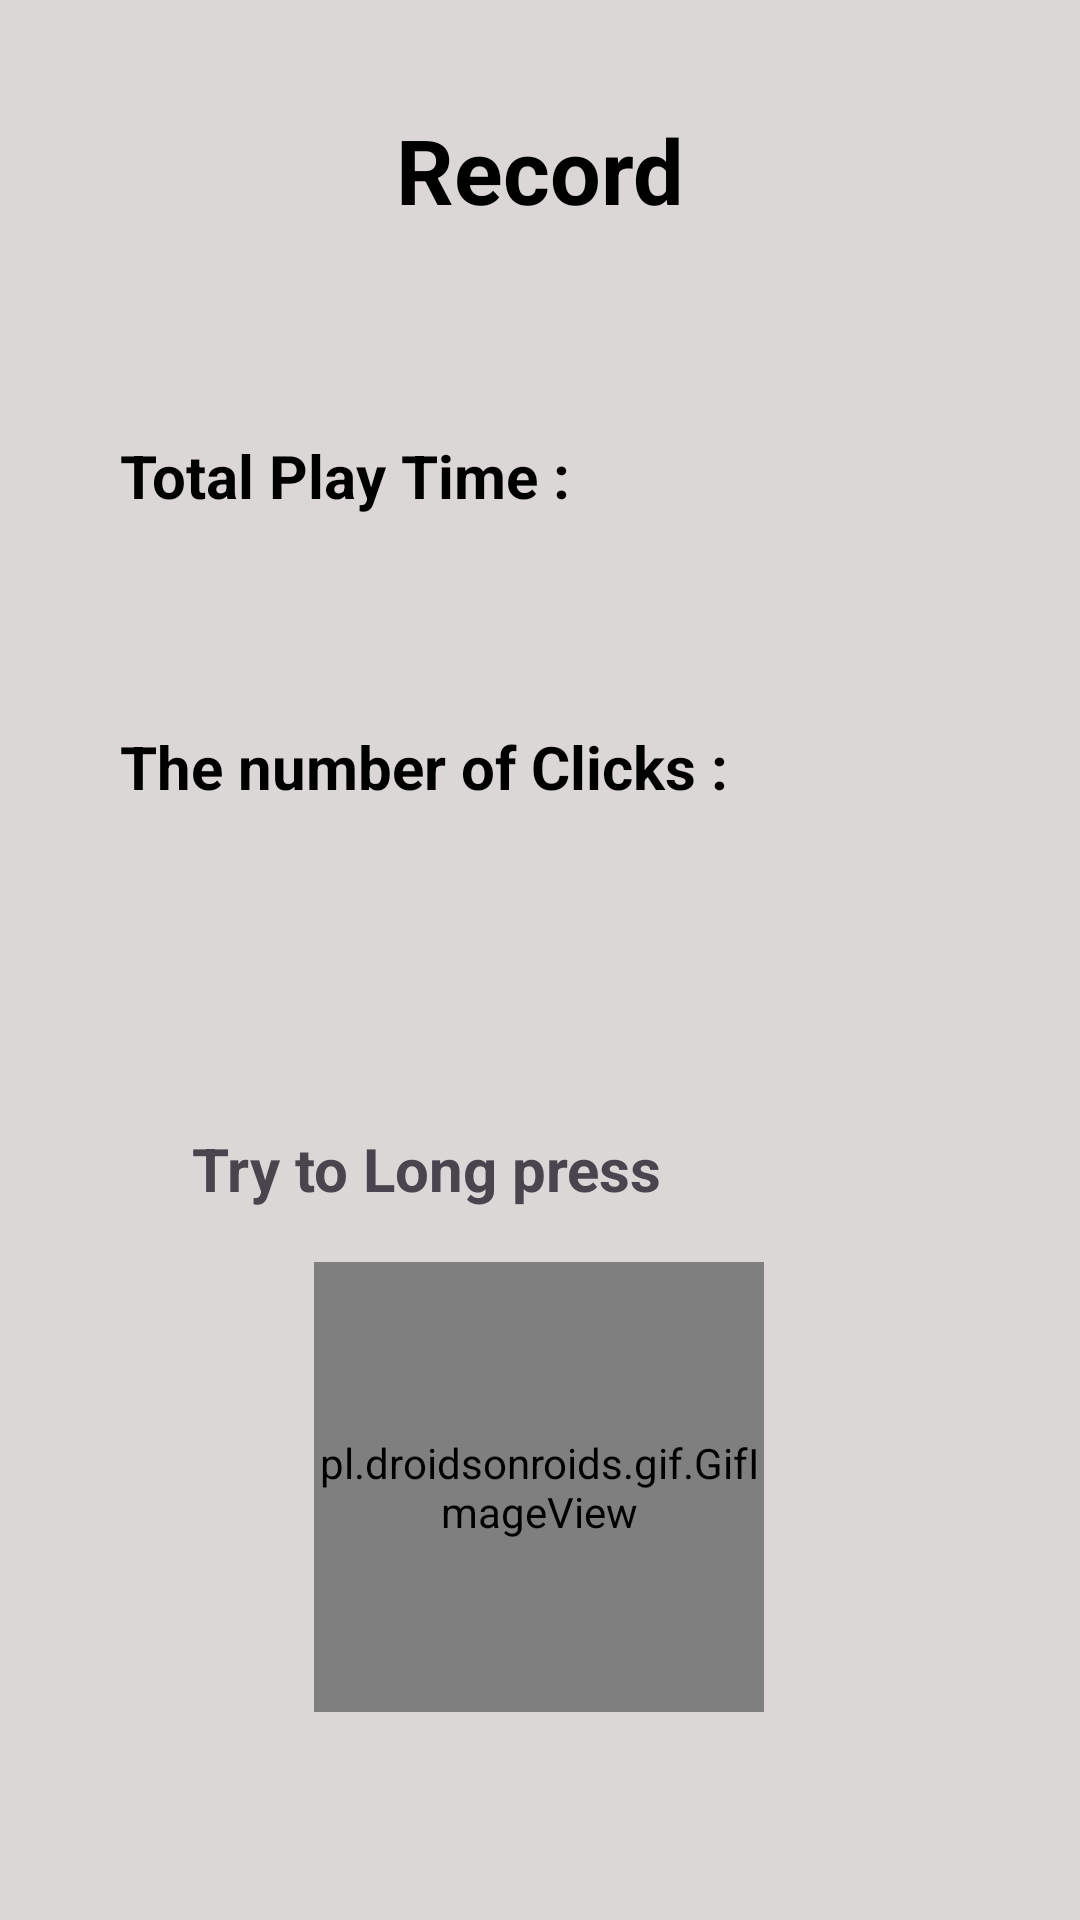

The Android layout XML behind this screen, and the referenced resources:
<!-- AndroidManifest.xml: application theme Theme.JustTap -->
<!-- res/layout/activity_record.xml -->
<?xml version="1.0" encoding="utf-8"?>
<androidx.constraintlayout.widget.ConstraintLayout xmlns:android="http://schemas.android.com/apk/res/android"
    xmlns:app="http://schemas.android.com/apk/res-auto"
    xmlns:tools="http://schemas.android.com/tools"
    android:layout_width="match_parent"
    android:layout_height="match_parent"
    tools:context=".Record"
    tools:layout_editor_absoluteX="41dp"
    tools:layout_editor_absoluteY="35dp"
    android:background="@color/rice">

    <androidx.constraintlayout.widget.Guideline
        android:id="@+id/guideline2"
        android:layout_width="wrap_content"
        android:layout_height="wrap_content"
        android:orientation="horizontal"
        app:layout_constraintGuide_begin="113dp" />

    <androidx.constraintlayout.widget.Guideline
        android:id="@+id/guideline6"
        android:layout_width="wrap_content"
        android:layout_height="wrap_content"
        android:orientation="horizontal"
        app:layout_constraintGuide_begin="332dp" />

    <TextView
        android:id="@+id/textView2"
        android:layout_width="wrap_content"
        android:layout_height="wrap_content"
        android:text="Record"
        android:textStyle="bold"
        android:textSize="30dp"
        android:textColor="@color/black"
        app:layout_constraintBottom_toTopOf="@+id/guideline2"
        app:layout_constraintEnd_toEndOf="parent"
        app:layout_constraintStart_toStartOf="parent"
        app:layout_constraintTop_toTopOf="parent" />

    <TextView
        android:id="@+id/couTime"
        android:layout_width="wrap_content"
        android:layout_height="wrap_content"
        android:layout_marginStart="40dp"
        android:layout_marginTop="32dp"
        android:textStyle="bold"
        android:textSize="20dp"
        android:textColor="@color/black"
        android:text="Total Play Time :"
        app:layout_constraintStart_toStartOf="parent"
        app:layout_constraintTop_toTopOf="@+id/guideline2" />

    <TextView
        android:id="@+id/couClick"
        android:layout_width="wrap_content"
        android:layout_height="wrap_content"
        android:layout_marginStart="40dp"
        android:layout_marginTop="70dp"
        android:textStyle="bold"
        android:textSize="20dp"
        android:textColor="@color/black"
        android:text="The number of Clicks : "
        app:layout_constraintStart_toStartOf="parent"
        app:layout_constraintTop_toBottomOf="@+id/couTime" />

    <TextView
        android:id="@+id/numTime"
        android:layout_width="wrap_content"
        android:layout_height="wrap_content"
        android:layout_marginTop="32dp"
        android:layout_marginEnd="56dp"
        android:text=""
        android:textSize="20dp"
        android:textColor="@color/black"
        app:layout_constraintEnd_toEndOf="parent"
        app:layout_constraintHorizontal_bias="0.355"
        app:layout_constraintStart_toEndOf="@+id/couTime"
        app:layout_constraintTop_toTopOf="@+id/guideline2" />

    <TextView
        android:id="@+id/numClick"
        android:layout_width="wrap_content"
        android:layout_height="wrap_content"
        android:layout_marginTop="68dp"
        android:text=""
        android:textSize="20dp"
        android:textColor="@color/black"
        app:layout_constraintEnd_toEndOf="parent"
        app:layout_constraintHorizontal_bias="0.229"
        app:layout_constraintStart_toEndOf="@+id/couClick"
        app:layout_constraintTop_toBottomOf="@+id/numTime" />

    <pl.droidsonroids.gif.GifImageView
        android:id="@+id/cat"
        android:layout_width="150dp"
        android:layout_height="150dp"
        android:layout_marginTop="72dp"
        app:layout_constraintBottom_toBottomOf="parent"
        app:layout_constraintEnd_toEndOf="parent"
        app:layout_constraintHorizontal_bias="0.498"
        app:layout_constraintStart_toStartOf="parent"
        app:layout_constraintTop_toTopOf="@+id/guideline6"
        app:layout_constraintVertical_bias="0.194" />

    <TextView
        android:id="@+id/textView4"
        android:layout_width="wrap_content"
        android:layout_height="wrap_content"
        android:layout_marginStart="64dp"
        android:layout_marginTop="44dp"
        android:text="Try to Long press"
        android:textSize="20dp"
        android:textStyle="bold"
        app:layout_constraintStart_toStartOf="parent"
        app:layout_constraintTop_toTopOf="@+id/guideline6" />

</androidx.constraintlayout.widget.ConstraintLayout>
<!-- resources referenced by this layout -->
<resources>
  <color name="black">#FF000000</color>
  <color name="rice">#DCD7D7</color>
  <style name="Theme.JustTap" parent="Base.Theme.JustTap" />
  <style name="Base.Theme.JustTap" parent="Theme.Material3.DayNight.NoActionBar">
          
          
      </style>
</resources>
